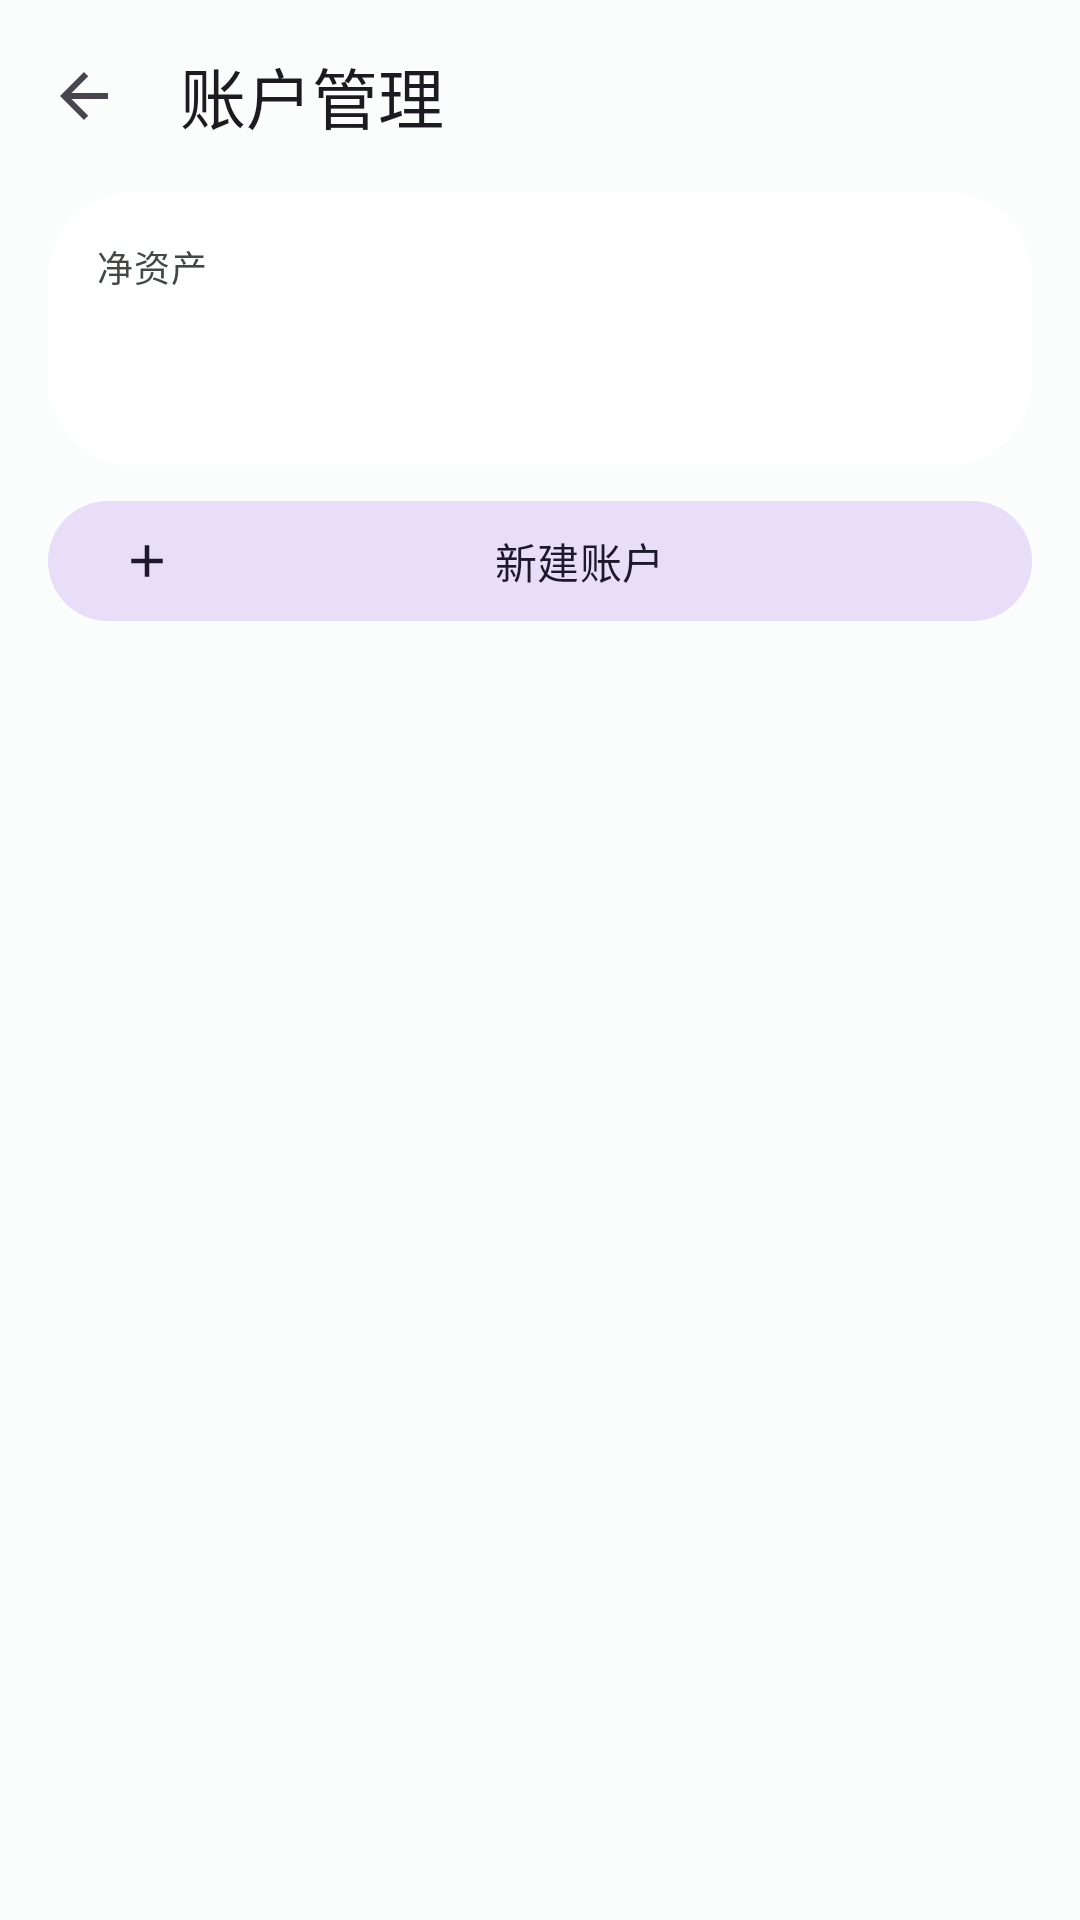

Write the Android layout XML for this screen, with the resource values it uses.
<!-- AndroidManifest.xml: application theme Theme.Jizhang -->
<!-- res/layout/activity_account_manage.xml -->
<?xml version="1.0" encoding="utf-8"?>
<LinearLayout xmlns:android="http://schemas.android.com/apk/res/android"
    xmlns:app="http://schemas.android.com/apk/res-auto"
    xmlns:tools="http://schemas.android.com/tools"
    android:layout_width="match_parent"
    android:layout_height="match_parent"
    android:orientation="vertical">

    <com.google.android.material.appbar.MaterialToolbar
        android:id="@+id/toolbar"
        android:layout_width="match_parent"
        android:layout_height="?attr/actionBarSize"
        app:navigationIcon="@drawable/ic_chevron_left"
        app:title="@string/account_title" />

    <com.google.android.material.card.MaterialCardView
        style="@style/Widget.Jizhang.Card"
        android:layout_width="match_parent"
        android:layout_height="wrap_content"
        android:layout_marginHorizontal="?attr/jizhangScreenPadding"
        android:layout_marginBottom="8dp">

        <LinearLayout
            android:layout_width="match_parent"
            android:layout_height="wrap_content"
            android:orientation="vertical">

            <TextView
                android:layout_width="wrap_content"
                android:layout_height="wrap_content"
                android:text="@string/account_net_worth"
                android:textAppearance="@style/TextAppearance.Jizhang.ItemSub" />

            <TextView
                android:id="@+id/netWorthView"
                android:layout_width="wrap_content"
                android:layout_height="wrap_content"
                android:layout_marginTop="4dp"
                android:textAppearance="@style/TextAppearance.Jizhang.Amount"
                android:textSize="28sp"
                tools:text="¥12,345.67" />

        </LinearLayout>

    </com.google.android.material.card.MaterialCardView>

    <com.google.android.material.button.MaterialButton
        android:id="@+id/addButton"
        style="@style/Widget.Material3.Button.TonalButton"
        android:layout_width="match_parent"
        android:layout_height="wrap_content"
        android:layout_marginHorizontal="16dp"
        android:layout_marginBottom="8dp"
        android:text="@string/account_add"
        app:icon="@drawable/ic_add" />

    <androidx.recyclerview.widget.RecyclerView
        android:id="@+id/list"
        android:layout_width="match_parent"
        android:layout_height="0dp"
        android:layout_weight="1"
        android:clipToPadding="false"
        android:paddingHorizontal="8dp"
        android:paddingBottom="?attr/jizhangListBottomPadding" />

</LinearLayout>
<!-- resources referenced by this layout -->
<resources>
  <!-- drawable ic_add (drawable) -->
  <?xml version="1.0" encoding="utf-8"?>
  <vector xmlns:android="http://schemas.android.com/apk/res/android"
      android:width="24dp"
      android:height="24dp"
      android:viewportWidth="24"
      android:viewportHeight="24"
      android:tint="?attr/colorControlNormal">
      <path
          android:fillColor="@android:color/white"
          android:pathData="M19,13h-6v6h-2v-6H5v-2h6V5h2v6h6z" />
  </vector>
  <!-- drawable ic_chevron_left (drawable) -->
  <?xml version="1.0" encoding="utf-8"?>
  <vector xmlns:android="http://schemas.android.com/apk/res/android"
      android:width="24dp"
      android:height="24dp"
      android:viewportWidth="24"
      android:viewportHeight="24"
      android:tint="?attr/colorControlNormal">
      <path
          android:fillColor="@android:color/white"
          android:pathData="M20,11H7.83l5.59,-5.59L12,4l-8,8 8,8 1.41,-1.41L7.83,13H20v-2z" />
  </vector>
  <string name="account_add">新建账户</string>
  <string name="account_net_worth">净资产</string>
  <string name="account_title">账户管理</string>
  <style name="TextAppearance.Jizhang.Amount" parent="TextAppearance.Material3.HeadlineMedium">
          <item name="android:textStyle">normal</item>
          <item name="android:fontFamily">sans-serif-medium</item>
          <item name="android:letterSpacing">0</item>
      </style>
  <style name="TextAppearance.Jizhang.ItemSub" parent="TextAppearance.Material3.BodySmall">
          <item name="android:textColor">?attr/colorOnSurfaceVariant</item>
          <item name="android:lineSpacingExtra">2dp</item>
      </style>
  <style name="Widget.Jizhang.Card" parent="Widget.Material3.CardView.Elevated">
          <item name="cardCornerRadius">?attr/cardCornerRadiusStyle</item>
          <item name="cardElevation">0dp</item>
          <item name="cardBackgroundColor">?attr/jizhangCardBackgroundColor</item>
          <item name="strokeWidth">?attr/jizhangCardStrokeWidth</item>
          <item name="strokeColor">?attr/jizhangCardStrokeColor</item>
          <item name="contentPadding">?attr/jizhangCardContentPadding</item>
          <item name="cardPreventCornerOverlap">false</item>
          <item name="cardUseCompatPadding">false</item>
      </style>
  <color name="brand_primary">#FF2E7D6B</color>
  <color name="white">#FFFFFFFF</color>
  <color name="brand_primary_container">#FFC8EADF</color>
  <color name="brand_on_primary_container">#FF06342B</color>
  <color name="brand_secondary">#FF51625D</color>
  <color name="surface">#FFFAFDFB</color>
  <color name="on_surface">#FF191C1B</color>
  <color name="surface_variant">#FFDCE5E0</color>
  <color name="on_surface_variant">#FF404944</color>
  <color name="expense">#FFB3261E</color>
</resources>
